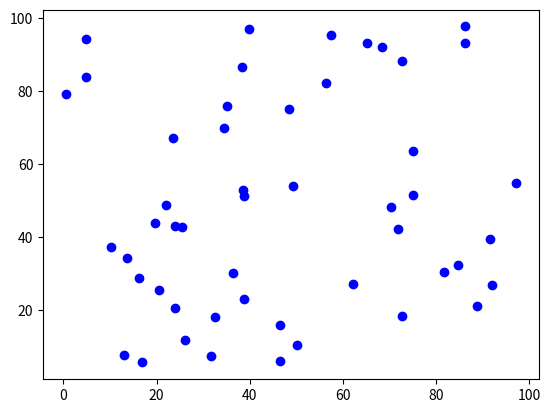

Write Python code to recreate this figure.
import numpy as np
import matplotlib.pyplot as plt

X_data = np.random.random(50) * 100
y_data = np.random.random(50) * 100

plt.scatter(X_data, y_data, color='blue', marker='o')
plt.show()
